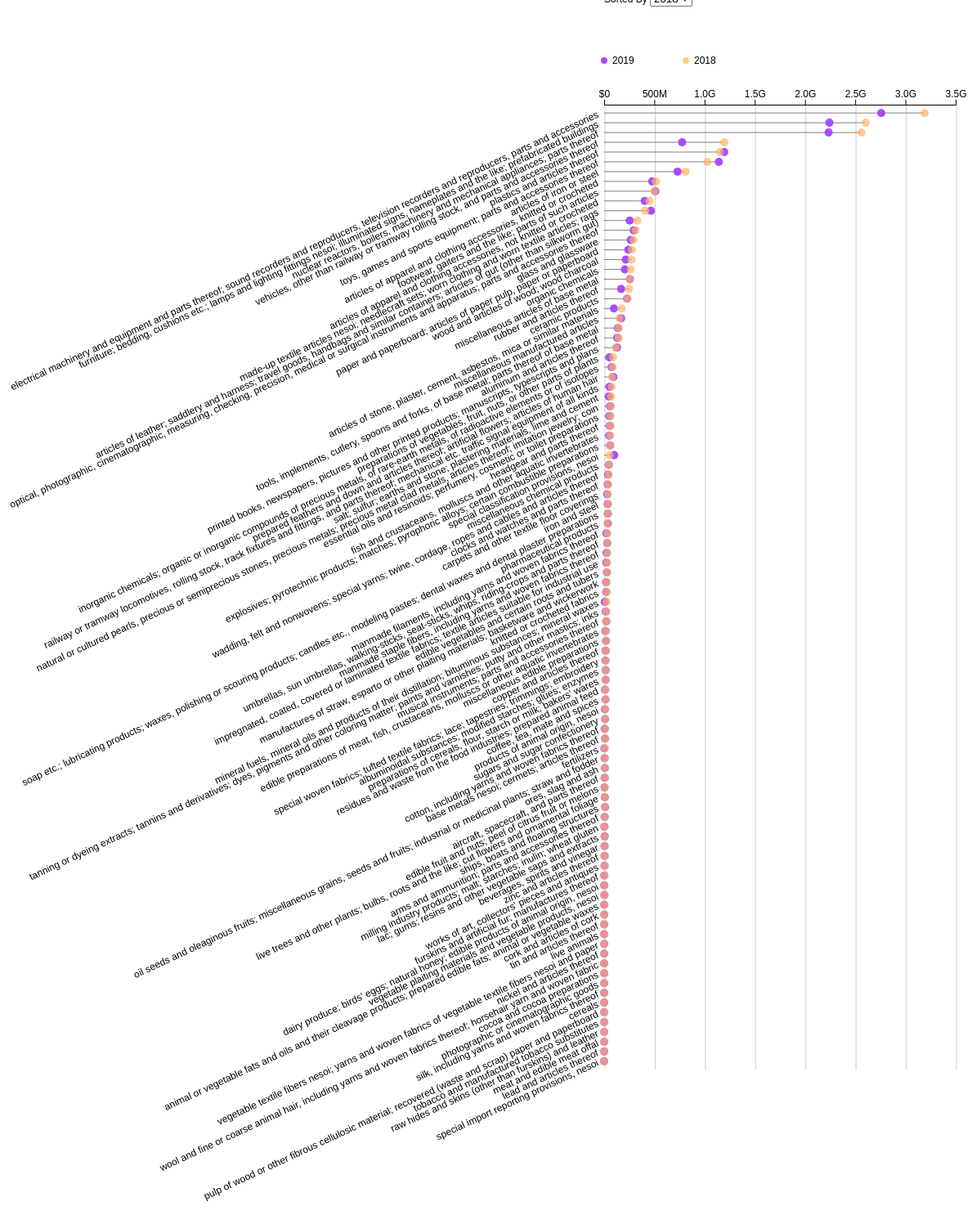
D3 v4 page, settled after 480 driven frames (8 s of simulated time); the page loaded 1 data file(s).


    var hoverLine = true;
    var landscape = true;

    d3.select(".hover-line") //已改成不需要点击就出现
        .on("click", function() {
            hoverLine = d3.select(this).property("checked");
        });

    d3.select(".sort-by")
        .on("change", function() {
            var attribute = d3.select(this).property("value");
            sortLollipops(attribute, 1);
        });

    var margin = {top: 120, right: 20, bottom: 200, left: 750};

    var width = 1200 - margin.left - margin.right,
        height = 1500 - margin.top - margin.bottom;

    var svg = d3.select("body").append("svg")
        .attr("width", width + margin.left + margin.right)
        .attr("height", height + margin.top + margin.bottom)
        .append("g")
        .attr("transform", "translate(" + margin.left + "," + margin.top + ")");


   function sortBy(data, attribute, order) {
       data.sort(function(a, b) {
         if(a[attribute] < b[attribute]) return 1 * order;
         if(a[attribute] > b[attribute]) return -1 * order;
         return 0;
 });
 }

    var classToPos = {
        "lollipop-start": "max",
        "lollipop-end": "min"
    };

    var legendLabels = [
        {label: "2019", class: "lollipop-start"},
        {label: "2018", class: "lollipop-end"}
    ];

    var legendX = 0,
        legendY = -50,
        spaceBetween =100,
        titleOffSet = -250;

    // code for positioning legend
    var legend = svg.append("g")
        .attr("transform", "translate(" + [legendX, legendY] + ")");

    legend.append("g")
        .attr("class", "title")
        .append("text")
        .attr("x", titleOffSet)
       // .text("US general import charges from China")

    // Try using Susie Lu's d3-legend
    // add circles
    legend.selectAll("circle")
        .data(legendLabels)
        .enter().append("circle")
        .attr("cx", function(d, i) {
            return spaceBetween * i;
        })
        .attr("cy", -4)
        .attr("r", 4)
        .attr("class", function(d) { return d.class});

    // add labels
    legend.append("g")
        .selectAll("text")
        .data(legendLabels)
        .enter().append("text")
        .attr("x", function(d, i) {
            return spaceBetween * i + 10;
        })
        .text(function(d) { return d.label });

    // Append div
    var div = d3.select("body").append("div")
        .attr("class", "tooltip")
        .style("opacity", 0);

    var posToColour = {
        min: "#a64dff",
        median: "white",
        max: "#ffb366"
    };

    var y = d3.scaleBand()
        .range([0, height])
        .paddingInner(0.3)
        .paddingOuter(0.5);

    var x = d3.scaleLinear()
        .range([0, width]);

    var lineGenerator = d3.line();

    var axisLinePath = function(d) {
        return lineGenerator([[x(d) + 1, 0], [x(d) + 1, height]]);
    };

    var lollipopLinePath = function(d) {
       if (x(d.min)> x(d.max)) return lineGenerator([[x(0), 0], [x(d.min), 0]])
       else return lineGenerator([[x(0), 0], [x(d.max), 0]]);
    };

    var selectionLine,
        lollipops,
        yAxis,
        yAxisGroup,
        xAxis,
        xAxisGroup,
        axisLines,
        lollipopsGroup;

    var startCircles,
        endCircles;

    // Make global for now

    d3.json("1.json", function(error, data) {
        if (error) throw error;

        payRatios = data.pay_ratios_2015_16;

        // use -1 to flip ordering
        sortBy(payRatios, "min", 1);

        y.domain(payRatios.map(function(d) { return d.name}));
        x.domain([0, d3.max(payRatios, function(d) { return d.min})]);
        x.nice();

        yAxis = d3.axisLeft().scale(y)
            .tickSize(0);

        xAxis = d3.axisTop().scale(x)
            .tickFormat(function(d,i) {
                if (i == 0) {
                    return "$0"
                } else {
                    return d3.format("0.2s")(d);
                }
            });

        yAxisGroup = svg.append("g")
            .attr("class", "y-axis-group");

        yAxisGroup.append("g")
            .attr("class", "y-axis")
            .attr("transform","translate(-5,0)")
            .call(yAxis)
            .select(".domain")
            .attr("opacity", 0);

        yAxisGroup.select(".y-axis").selectAll("text")
            .attr("transform", "rotate(-25)")
            .style("text-anchor", "end");


        xAxisGroup = svg.append("g")
            .attr("class", "x-axis-group");

        xAxisGroup.append("g")
            .attr("class", "x-axis")
            .call(xAxis);

        axisLines = svg.append("g")
            .attr("class", "grid-lines");

        axisLines.selectAll("path")
            .data(x.ticks())
            .enter().append("path")
            .attr("class", "grid-line")
            .attr("d", axisLinePath);

        selectionLine = xAxisGroup.append("g")
            .attr("class", "interactive")
            .append("path")
            .attr("class", "selection-line")
            .attr("d", function() {
                return lineGenerator([[width, 0],[width, height]])
            })
            .attr("opacity", 0);

        lollipopsGroup = svg.append("g").attr("class", "lollipops");

        lollipops = lollipopsGroup.selectAll("g")
            .data(payRatios)
            .enter().append("g")
            .attr("class", "lollipop")
            .attr("transform", function(d) {
                return "translate(0," + (y(d.name) + (y.bandwidth() / 2)) + ")"
            });

        lollipops.append("path")
            .attr("class", "lollipop-line")
            .attr("d", lollipopLinePath);

        startCircles = lollipops.append("circle")
            .attr("class", "lollipop-start")
            .attr("r", 5)
            .attr("cx", function(d) {
                return x(d.max);
            })
            .on("mouseover", showLabel)
            .on("mousemove", moveLabel)
            .on("mouseout", hideLabel);


        endCircles = lollipops.append("circle")
            .attr("class", "lollipop-end")
            .attr("r", 5)
            .attr("cx", function(d) {
                return x(d.min);
            })
            .on("mouseover", showLabel)
            .on("mousemove", moveLabel)
            .on("mouseout", hideLabel);

    });

    function showLabel() {
        var selection = d3.select(this);
        var pos = classToPos[selection.attr("class")];
        var data = d3.select(this.parentNode).datum();

        div.transition()
            .duration(100)
            .style("opacity", 0.9);
        div.html("$" + (selection.datum()[pos]))
            .style("left", (d3.event.pageX - 30) + "px")
            .style("top", (d3.event.pageY - 40) + "px")
            .style("background-color", posToColour[pos]);

        if (hoverLine) {
            selectionLine
                .attr("d", function() {
                    if (landscape) {
                        return lineGenerator([[x(data[pos]), 0], [x(data[pos]),height]]);  //辅助线

                    } else {
                        return lineGenerator([[0, x(data[pos])], [width, x(data[pos])]]);
                    }

                })
                .attr("opacity", 0.75);
        }
    }

    function moveLabel() {
        div.style("left", (d3.event.pageX - 30) + "px")
            .style("top", (d3.event.pageY - 40) + "px")
    }

    function hideLabel() {
        div.transition()
            .duration(200)
            .style("opacity", 0);

        selectionLine
            .attr("opacity", 0);
    }

    function sortLollipops(attribute, ordering) {
        sortBy(payRatios, attribute, 1);

        y.domain(payRatios.map(function(d) { return d.name})).copy();

        if (landscape) {
            lollipops
                .transition()
                .attr("transform", function(d) {
                    return "translate(" + [0, (y(d.name) + y.bandwidth() / 2)] + ")";
                });

            yAxisGroup.select(".y-axis")
                .transition()
                .call(yAxis);
        } else {
            lollipops
                .transition()
                .attr("transform", function(d) {
                    return "translate(" + [(y(d.name) + y.bandwidth() / 2), 0] + ")";
                });

            xAxisGroup.select(".x-axis")
                .transition()
                .call(yAxis);
        }


    }



### data: 1.json
{
 "pay_ratios_2015_16": [
  {
   "num": 95,
   "name": "toys, games and sports equipment; parts …",
   "min": 1027752441,
   "max": 1142273049
  },
  {
   "num": 63,
   "name": "made-up textile articles nesoi; needlecr…",
   "min": 408505917,
   "max": 466345366
  },
  {
   "num": 98,
   "name": "special classification provisions, nesoi",
   "min": 55260102,
   "max": 100412342
  },
  {
   "num": 39,
   "name": "plastics and articles thereof",
   "min": 1151747395,
   "max": 1196150294
  },
  {
   "num": 96,
   "name": "miscellaneous manufactured articles",
   "min": 152910620,
   "max": 168984693
  },
  {
   "num": 67,
   "name": "prepared feathers and down and articles …",
   "min": 78155447,
   "max": 91823638
  },
  {
   "num": 49,
   "name": "printed books, newspapers, pictures and …",
   "min": 115609518,
   "max": 128018464
  },
  {
   "num": 64,
   "name": "footwear, gaiters and the like; parts of…",
   "min": 500733671,
   "max": 509589935
  },
  "... 90 more items"
 ]
}